Image classification data set "global-detection-dataset" (Kejia928/global-detection-dataset on GitHub). Class labels (2): has fish, no fish.

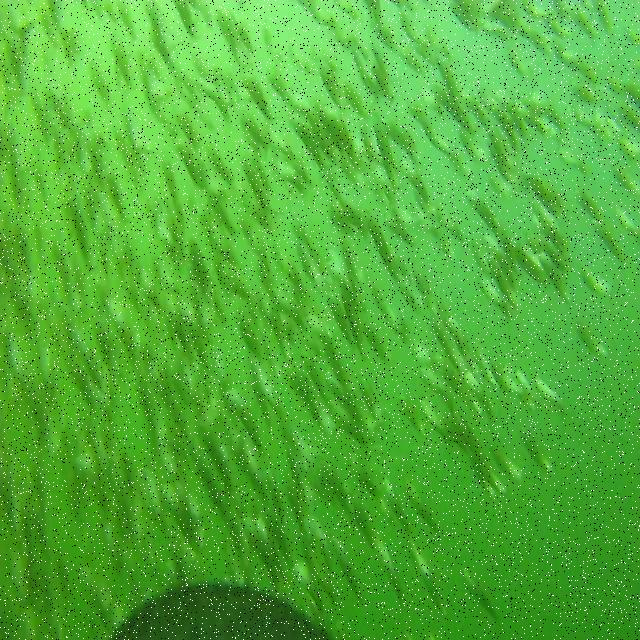
Label: has fish

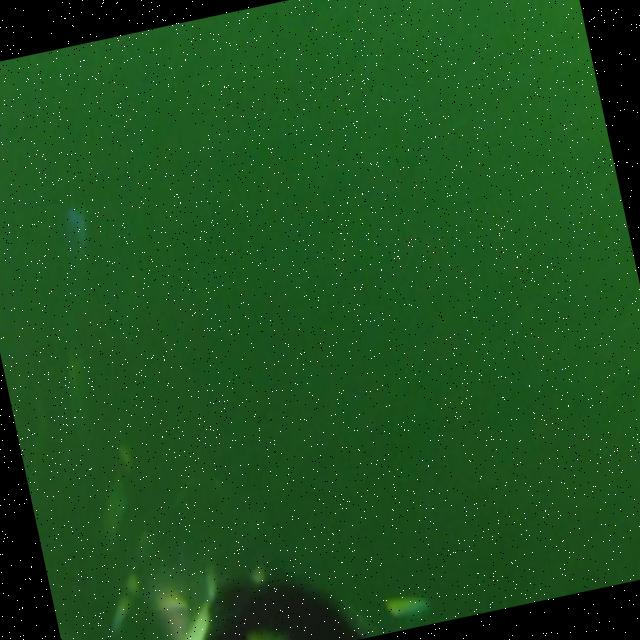
Label: has fish

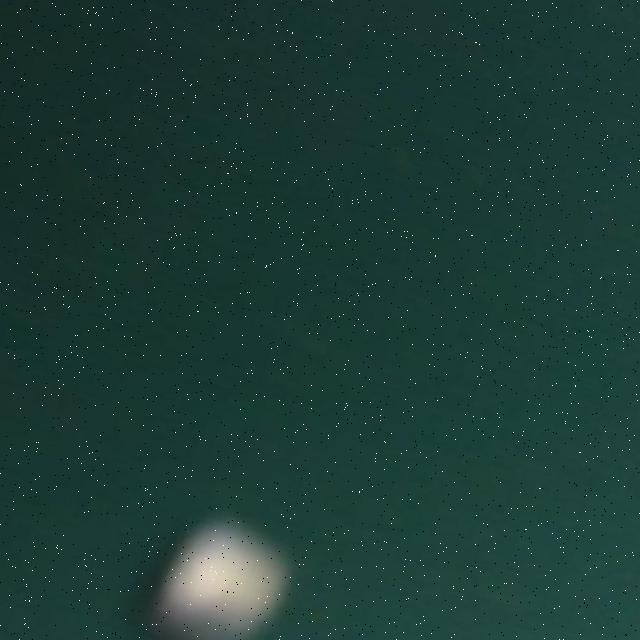
Label: no fish

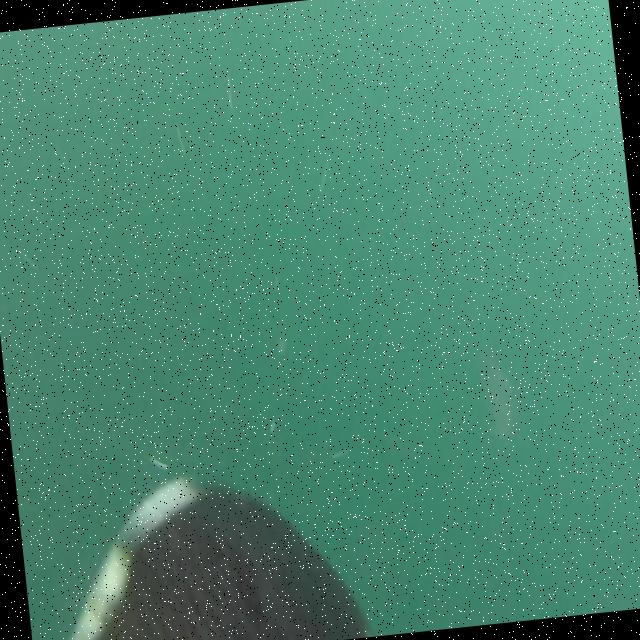
Label: no fish

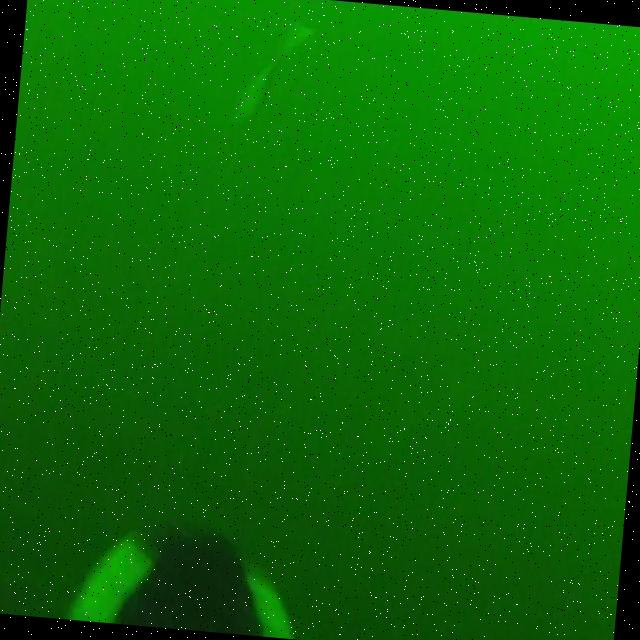
Label: has fish

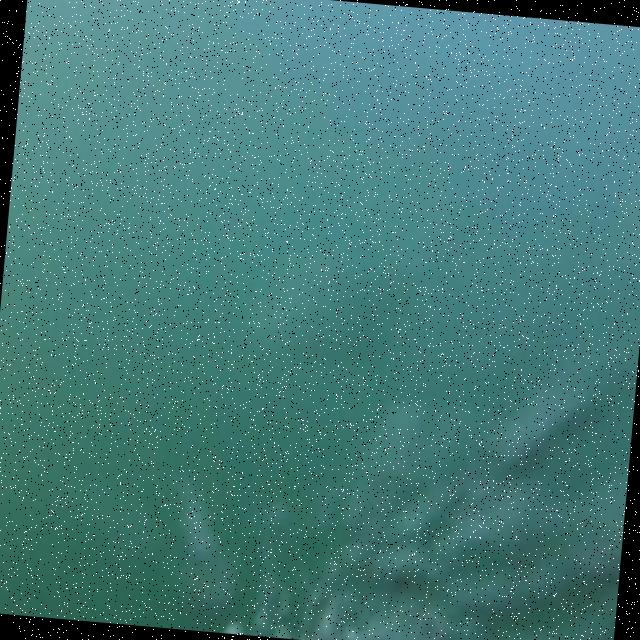
Label: no fish
